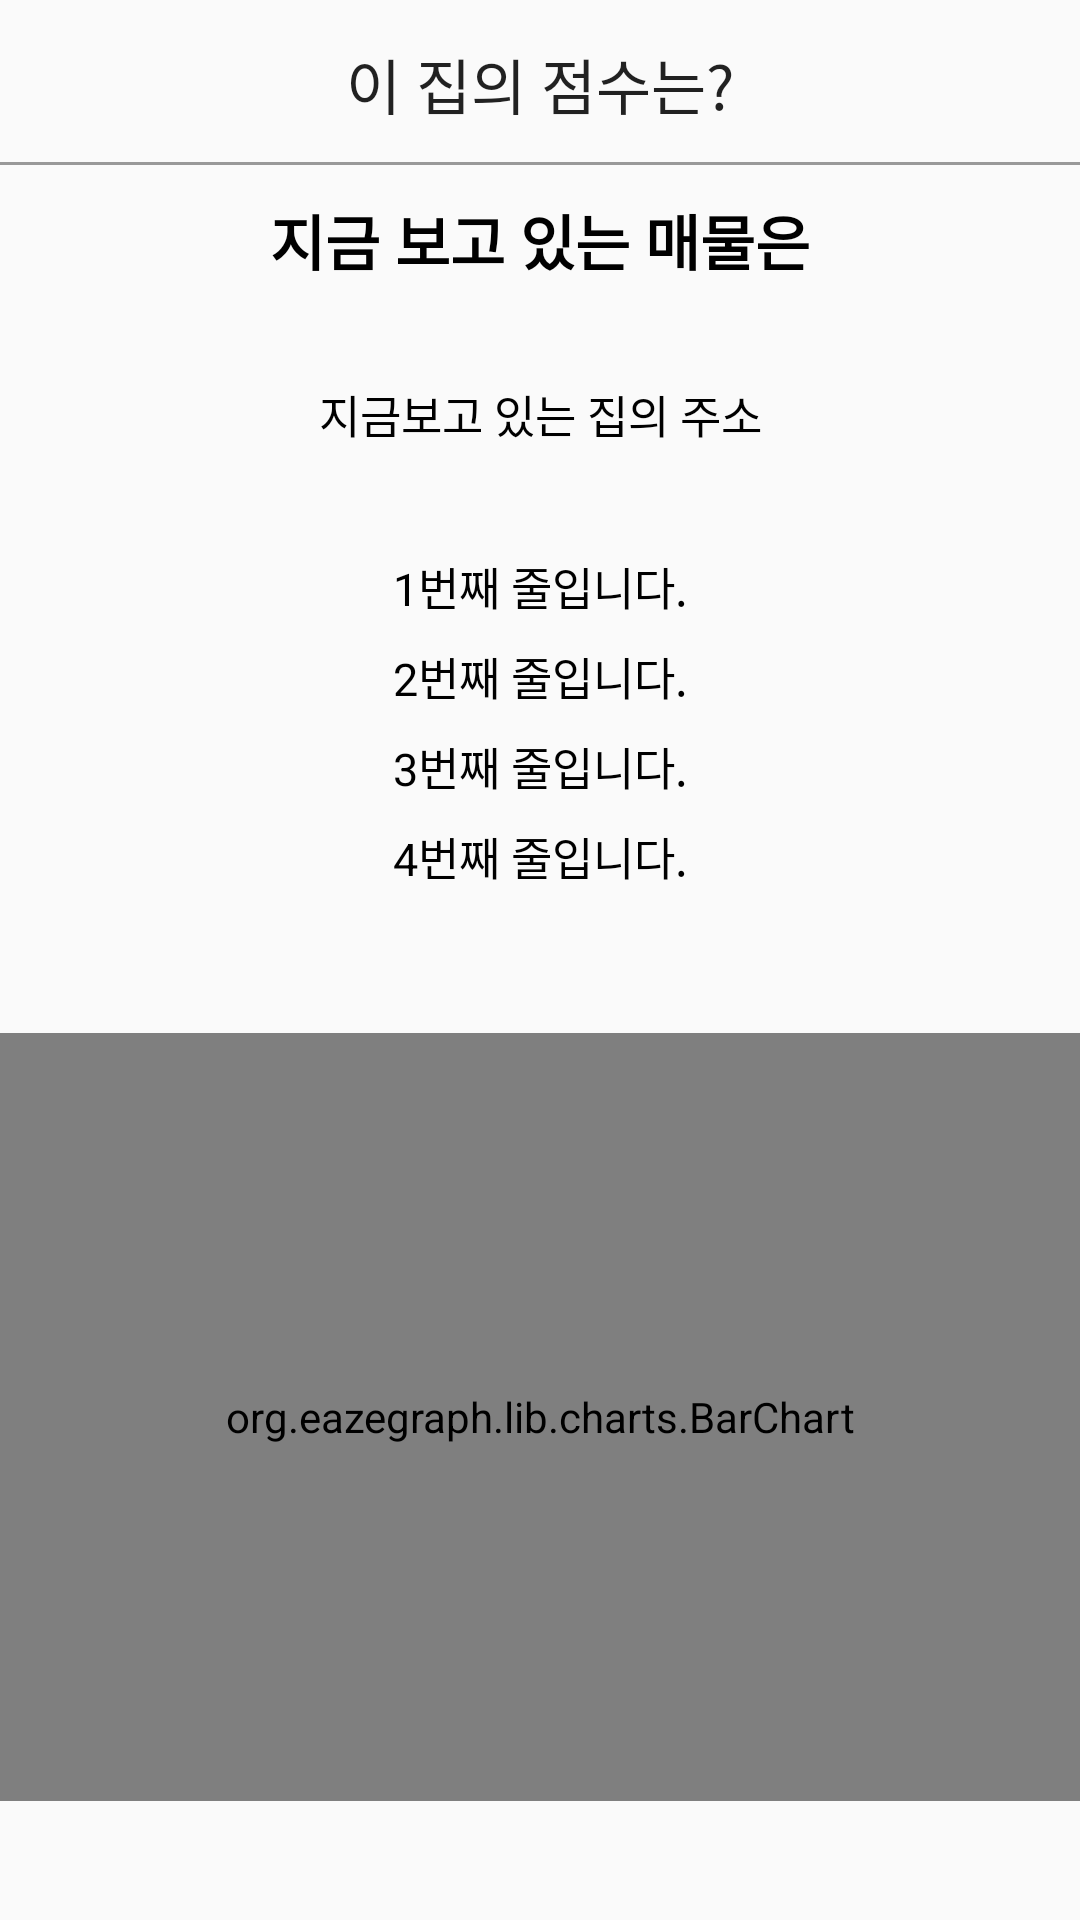

Here is an Android app screen rendered from its layout file. Give the layout XML and the strings, colors and styles it references.
<!-- AndroidManifest.xml: application theme Theme.Penthouse_bogmjary -->
<!-- res/layout/activity_score_result_two.xml -->
<?xml version="1.0" encoding="utf-8"?>
<androidx.constraintlayout.widget.ConstraintLayout xmlns:android="http://schemas.android.com/apk/res/android"
    xmlns:app="http://schemas.android.com/apk/res-auto"
    xmlns:tools="http://schemas.android.com/tools"
    android:layout_width="match_parent"
    android:layout_height="match_parent"
    tools:context=".ScoreResultTwoActivity">

    <androidx.appcompat.widget.Toolbar
        android:background="@drawable/bottom_edge"
        android:layout_width="match_parent"
        android:layout_height="wrap_content"
        android:id="@+id/toolbar"
        app:layout_constraintTop_toTopOf="parent"
        app:layout_constraintVertical_bias="0.0"
        tools:layout_editor_absoluteX="16dp">

        <TextView
            android:id="@+id/toolbar_title"
            android:text="이 집의 점수는?"
            android:layout_width="wrap_content"
            android:layout_height="wrap_content"
            style="@style/TextAppearance.AppCompat.Widget.ActionBar.Title"
            android:layout_gravity="center" />

        <Button
            android:id="@+id/close_scoreresultactivity_btn"
            android:layout_gravity="right"
            android:layout_marginRight="20dp"
            android:layout_width="20dp"
            android:background="@drawable/closeicon"
            android:layout_height="20dp">
        </Button>
    </androidx.appcompat.widget.Toolbar>

    <TextView
        android:id="@+id/textView2"
        android:layout_width="wrap_content"
        android:layout_height="wrap_content"
        android:fontFamily="@font/bmhanna_air_ttf"
        android:text="지금 보고 있는 매물은"
        android:textColor="#000000"
        android:textSize="20dp"
        android:textStyle="bold"
        app:layout_constraintBottom_toBottomOf="parent"
        app:layout_constraintEnd_toEndOf="parent"
        app:layout_constraintStart_toStartOf="parent"
        app:layout_constraintTop_toTopOf="parent"
        app:layout_constraintVertical_bias="0.107"></TextView>


    <TextView
        android:id="@+id/current_address_tv_score_result_two"
        android:layout_width="350dp"
        android:layout_height="50dp"
        android:background="@drawable/round_border"
        android:fontFamily="@font/bmhanna_air_ttf"
        android:gravity="center"
        android:text="지금보고 있는 집의 주소"
        android:textColor="#000000"
        android:textSize="15dp"
        app:layout_constraintBottom_toBottomOf="parent"
        app:layout_constraintEnd_toEndOf="parent"
        app:layout_constraintHorizontal_bias="0.491"
        app:layout_constraintStart_toStartOf="parent"
        app:layout_constraintTop_toBottomOf="@+id/textView2"
        app:layout_constraintVertical_bias="0.037">
    </TextView>

    <LinearLayout
        android:id="@+id/linearLayout10"
        android:layout_width="match_parent"
        android:layout_height="wrap_content"
        android:orientation="vertical"
        app:layout_constraintBottom_toBottomOf="parent"
        app:layout_constraintTop_toBottomOf="@+id/current_address_tv_score_result_two"
        app:layout_constraintVertical_bias="0.06"
        tools:layout_editor_absoluteX="30dp">

        <TextView
            android:id="@+id/first_info_tv"
            android:layout_width="match_parent"
            android:layout_height="30dp"
            android:layout_marginLeft="10dp"
            android:layout_marginRight="10dp"
            android:text="1번째 줄입니다."
            android:textAlignment="center"
            android:textColor="#000000"
            android:textSize="15dp"></TextView>

        <TextView
            android:id="@+id/second_info_tv"
            android:layout_width="match_parent"
            android:layout_height="30dp"
            android:layout_marginLeft="10dp"
            android:layout_marginRight="10dp"
            android:text="2번째 줄입니다."
            android:textAlignment="center"
            android:textColor="#000000"
            android:textSize="15dp"></TextView>

        <TextView
            android:id="@+id/third_info_tv"
            android:layout_width="match_parent"
            android:layout_height="30dp"
            android:layout_marginLeft="10dp"
            android:layout_marginRight="10dp"
            android:text="3번째 줄입니다."
            android:textAlignment="center"
            android:textColor="#000000"
            android:textSize="15dp"></TextView>

        <TextView
            android:id="@+id/fourth_info_tv"
            android:layout_width="match_parent"
            android:layout_height="30dp"
            android:layout_marginLeft="10dp"
            android:layout_marginRight="10dp"
            android:text="4번째 줄입니다."
            android:textAlignment="center"
            android:textColor="#000000"
            android:textSize="15dp"></TextView>
    </LinearLayout>

    <org.eazegraph.lib.charts.BarChart
        android:id="@+id/barchart"
        android:layout_width="match_parent"
        android:layout_height="256dp"
        android:padding="10dp"
        app:egBarWidth="30dp"
        app:egFixedBarWidth="true"
        app:egLegendHeight="40dp"
        app:layout_constraintBottom_toBottomOf="parent"
        app:layout_constraintTop_toBottomOf="@+id/linearLayout10"
        tools:layout_editor_absoluteX="0dp" />


</androidx.constraintlayout.widget.ConstraintLayout>
<!-- resources referenced by this layout -->
<resources>
  <!-- drawable bottom_edge (drawable) -->
  <?xml version="1.0" encoding="utf-8"?>
  <layer-list xmlns:android="http://schemas.android.com/apk/res/android">
      <item
          android:bottom ="1dp"
          android:left ="-2dp"
          android:right="-2dp"
          android:top="-2dp"    >
          <shape android:shape="rectangle">
              <stroke android:color="#999999"
                  android:width="1dp"/>
          </shape>
      </item>
  
  </layer-list>
  <style name="Theme.Penthouse_bogmjary" parent="Theme.AppCompat.Light.NoActionBar">
          
          <item name="colorPrimary">@color/purple_500</item>
          <item name="colorPrimaryDark">@color/purple_700</item>
          <item name="colorAccent">@color/teal_200</item>
          
      </style>
  <!-- not gathered from this repository: default colours our renderer supplied (Android Studio template values) -->
  <color name="purple_500">#FF6200EE</color>
  <color name="purple_700">#FF3700B3</color>
  <color name="teal_200">#FF03DAC5</color>
</resources>
